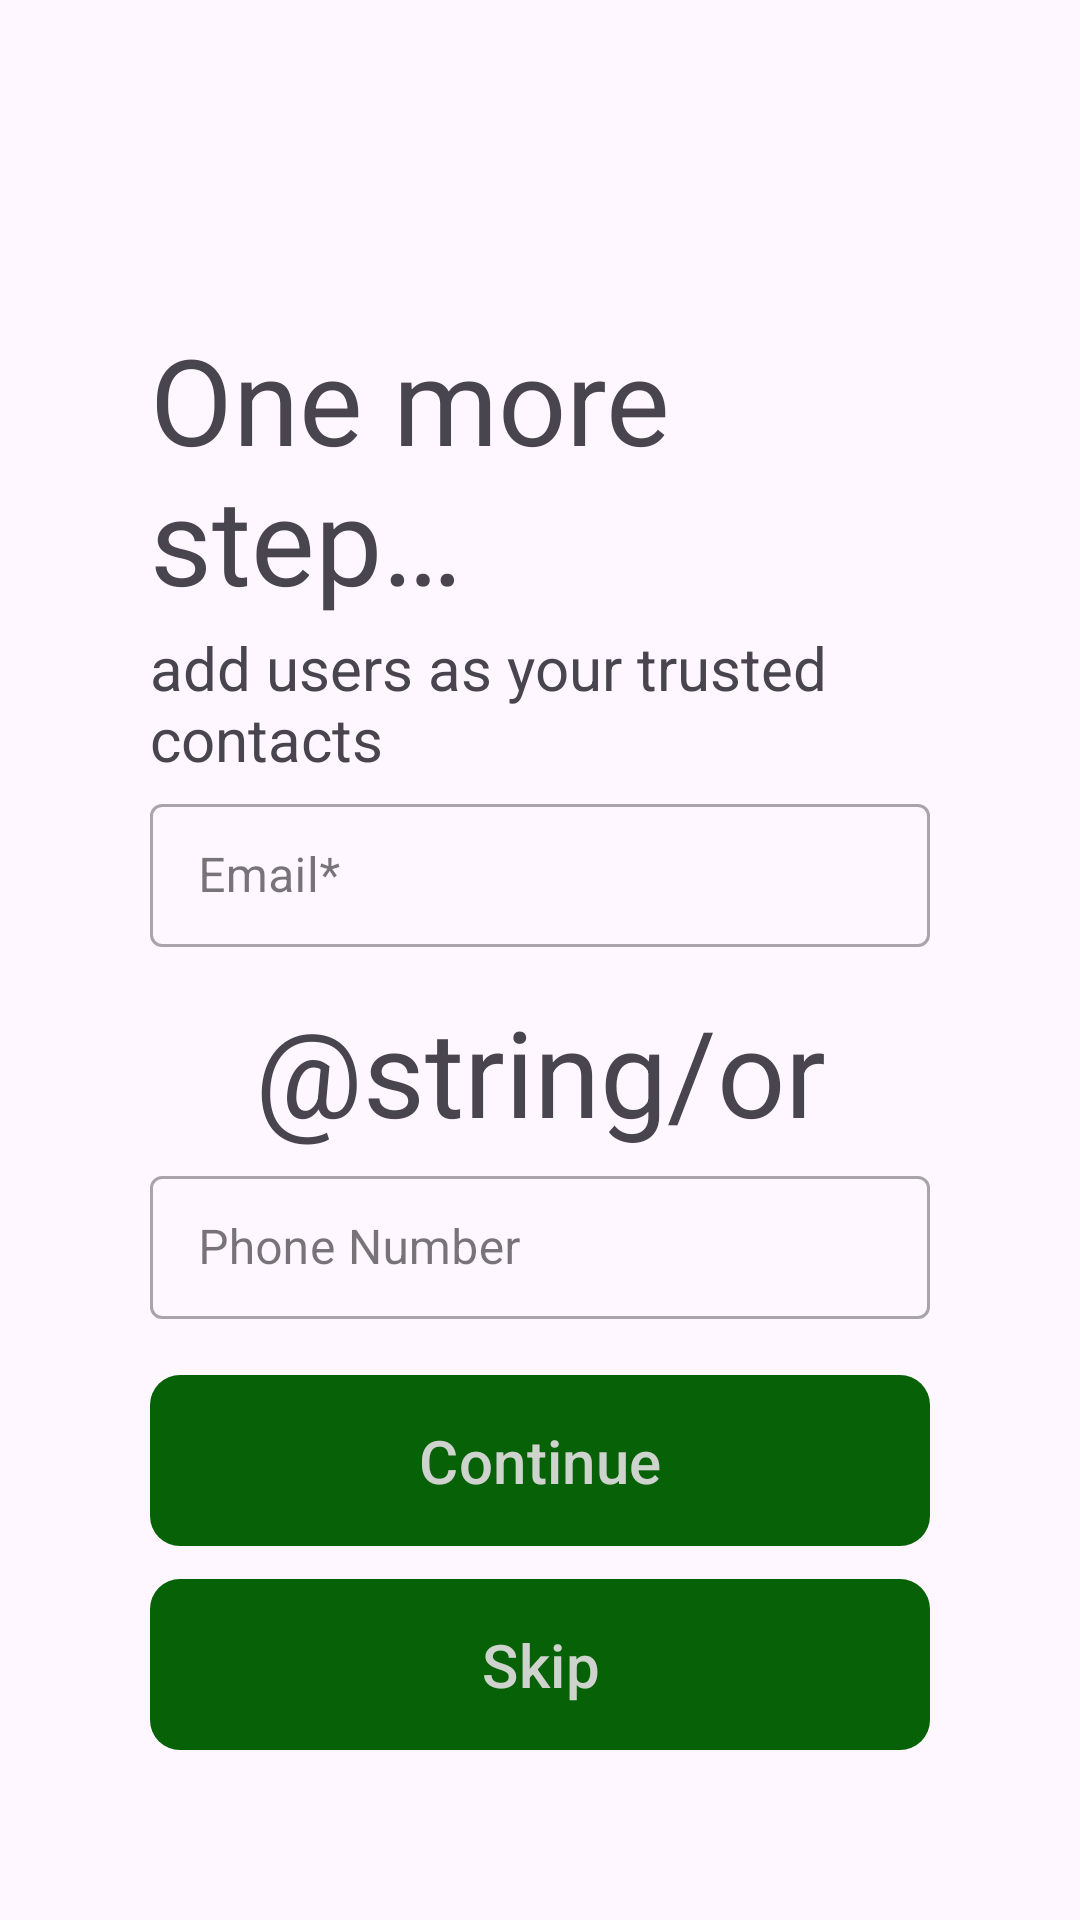

Layout XML and referenced resources for this Android screen:
<!-- AndroidManifest.xml: application theme Theme.Safemvvm -->
<!-- res/layout/activity_signup_trusted.xml -->
<?xml version="1.0" encoding="utf-8"?>
<androidx.constraintlayout.widget.ConstraintLayout xmlns:android="http://schemas.android.com/apk/res/android"
    xmlns:app="http://schemas.android.com/apk/res-auto"
    xmlns:tools="http://schemas.android.com/tools"
    android:layout_width="match_parent"
    android:layout_height="match_parent"
    tools:context=".views.SignUpTrusted"
    android:padding="50dp">

    <TextView
        android:id="@+id/text1"
        android:layout_width="match_parent"
        android:layout_height="wrap_content"
        android:text="@string/one_more_step"
        android:textColor="@color/light_blue1"
        android:textSize="40sp"
        app:layout_constraintTop_toTopOf="parent"
        app:layout_constraintBottom_toTopOf="@id/email"/>


    <TextView
        android:id="@+id/text2"
        android:layout_width="match_parent"
        android:layout_height="wrap_content"
        android:text="@string/add_users_as_your_trusted_contacts"
        android:textColor="@color/light_blue1"
        android:textSize="20sp"
        app:layout_constraintTop_toBottomOf="@id/text1"
        app:layout_constraintBottom_toTopOf="@id/email"/>

    <com.google.android.material.textfield.TextInputLayout
        android:id="@+id/email"
        android:hint="@string/email"
        app:layout_constraintTop_toBottomOf="@id/text2"
        app:layout_constraintBottom_toTopOf="@id/text3"
        style="@style/Widget.MaterialComponents.TextInputLayout.OutlinedBox.Dense"
        android:layout_width="match_parent"
        android:layout_height="wrap_content"
        android:layout_marginBottom="12dp"
        app:endIconMode="clear_text"
        app:endIconTint="@color/light_blue1">

        <com.google.android.material.textfield.TextInputEditText
            android:layout_width="match_parent"
            android:layout_height="wrap_content" />

    </com.google.android.material.textfield.TextInputLayout>

    <TextView
        android:id="@+id/text3"
        android:layout_width="match_parent"
        android:layout_height="wrap_content"
        android:text="@string/or"
        android:textColor="@color/light_blue1"
        android:textSize="40sp"
        android:textAlignment="center"
        app:layout_constraintTop_toBottomOf="@id/email"
        app:layout_constraintBottom_toTopOf="@id/phoneNumber"/>



    <com.google.android.material.textfield.TextInputLayout
        android:id="@+id/phoneNumber"
        android:hint="@string/phone_number_trusted_contact"
        app:layout_constraintTop_toBottomOf="@id/text3"
        app:layout_constraintBottom_toTopOf="@id/btn_continue"
        style="@style/Widget.MaterialComponents.TextInputLayout.OutlinedBox.Dense"
        android:layout_width="match_parent"
        android:layout_height="wrap_content"
        android:layout_marginBottom="12dp"
        app:endIconMode="clear_text"
        app:endIconTint="@color/light_blue1">

        <com.google.android.material.textfield.TextInputEditText
            android:layout_width="match_parent"
            android:layout_height="wrap_content" />

    </com.google.android.material.textfield.TextInputLayout>


    <com.google.android.material.button.MaterialButton
        android:id="@+id/btn_continue"
        android:layout_width="match_parent"
        android:layout_height="65dp"
        app:cornerRadius="10dp"
        android:textSize="20sp"
        android:text="@string/continu"
        app:layout_constraintTop_toBottomOf="@id/phoneNumber"
        app:layout_constraintBottom_toBottomOf="@id/btn_skip"
        />

    <com.google.android.material.button.MaterialButton
        android:id="@+id/btn_skip"
        android:layout_width="match_parent"
        android:layout_height="65dp"
        app:cornerRadius="10dp"
        android:textSize="20sp"
        android:text="@string/skip"
        app:layout_constraintTop_toBottomOf="@id/btn_continue"
        app:layout_constraintBottom_toBottomOf="parent"
        />
</androidx.constraintlayout.widget.ConstraintLayout>
<!-- resources referenced by this layout -->
<resources>
  <string name="add_users_as_your_trusted_contacts" translatable="false">add users as your trusted contacts</string>
  <string name="continu">Continue</string>
  <string name="email">Email*</string>
  <string name="one_more_step" translatable="false">One more step…</string>
  <string name="phone_number_trusted_contact" translatable="false">Phone Number</string>
  <string name="skip">Skip</string>
  <style name="Theme.Safemvvm" parent="Base.Theme.Safemvvm" />
  <style name="Base.Theme.Safemvvm" parent="Theme.Material3.DayNight.NoActionBar">
          
          
          
          <item name="colorPrimary">@color/green1</item>
          <item name="colorPrimaryVariant">@color/green2</item>
          <item name="colorOnPrimary">@color/white</item>
          
          <item name="colorSecondary">@color/blue1</item>
          <item name="colorSecondaryVariant">@color/blue2</item>
          <item name="colorOnSecondary">@color/black</item>
          
          <item name="android:statusBarColor">@color/green1</item>
          
      </style>
  <color name="green1">#076107</color>
  <color name="green2">#5CD85A</color>
  <color name="white">#CED3CD</color>
  <color name="blue1">#104079</color>
  <color name="blue2">#81ABBC</color>
  <color name="black">#FF000000</color>
</resources>
